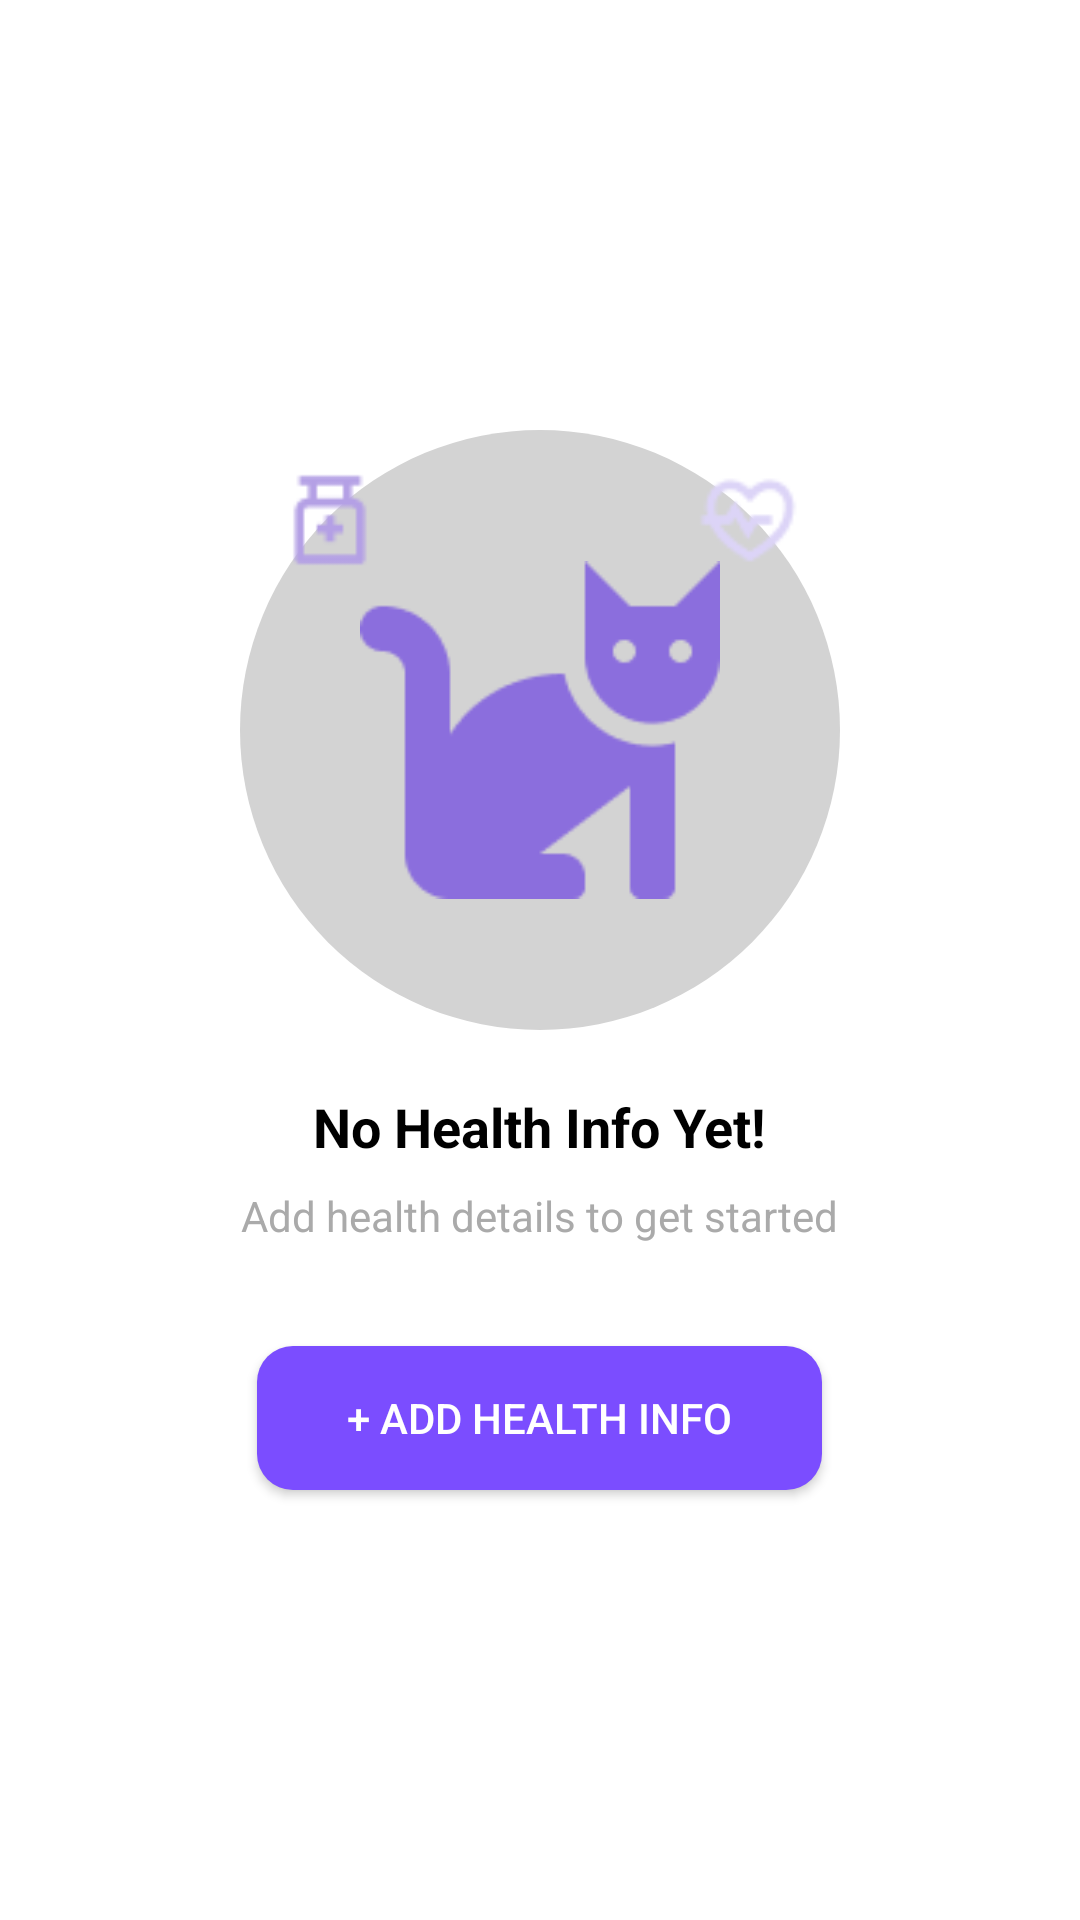

Layout XML and referenced resources for this Android screen:
<!-- AndroidManifest.xml: application theme Theme.Myapp -->
<!-- res/layout/activity_page8.xml -->
<?xml version="1.0" encoding="utf-8"?>
<LinearLayout xmlns:android="http://schemas.android.com/apk/res/android"
    xmlns:app="http://schemas.android.com/apk/res-auto"
    xmlns:tools="http://schemas.android.com/tools"
    android:id="@+id/main"
    android:layout_width="match_parent"
    android:layout_height="match_parent"
    android:orientation="vertical"
    android:gravity="center"
    android:background="@android:color/white"
    tools:context=".page8">

    
    <FrameLayout
        android:layout_width="200dp"
        android:layout_height="200dp"
        android:layout_marginBottom="20dp">

        
        <ImageView
            android:id="@+id/catIcon"
            android:layout_width="match_parent"
            android:layout_height="match_parent"
            android:background="@drawable/circle_bg"
            android:contentDescription="Cat Icon"
            android:padding="40dp"
            android:src="@drawable/cat_logo" />

        
        <ImageView
            android:id="@+id/bottleIcon"
            android:layout_width="36dp"
            android:layout_height="36dp"
            android:src="@drawable/bottle"
            android:layout_gravity="top|start"
            android:layout_margin="12dp"
            android:contentDescription="Bottle Icon"/>

        
        <ImageView
            android:id="@+id/heartIcon"
            android:layout_width="36dp"
            android:layout_height="36dp"
            android:src="@drawable/heart"
            android:layout_gravity="top|end"
            android:layout_margin="12dp"
            android:contentDescription="Heart Icon"/>
    </FrameLayout>

    
    <TextView
        android:id="@+id/titleText"
        android:layout_width="wrap_content"
        android:layout_height="wrap_content"
        android:text="No Health Info Yet!"
        android:textSize="18sp"
        android:textStyle="bold"
        android:textColor="@android:color/black"
        android:layout_marginBottom="8dp"/>

    
    <TextView
        android:id="@+id/subtitleText"
        android:layout_width="wrap_content"
        android:layout_height="wrap_content"
        android:text="Add health details to get started"
        android:textSize="14sp"
        android:textColor="@android:color/darker_gray"
        android:layout_marginBottom="24dp"/>

    
    <Button
        android:id="@+id/addHealthInfoBtn"
        android:layout_width="wrap_content"
        android:layout_height="wrap_content"
        android:text="+ Add Health Info"
        android:paddingLeft="30dp"
        android:paddingRight="30dp"
        android:background="@drawable/button_bg"
        android:textColor="@android:color/white"
        android:layout_marginTop="10dp"/>

</LinearLayout>
<!-- resources referenced by this layout -->
<resources>
  <!-- drawable bottle: png bitmap (drawable, 555 bytes) -->
  <!-- drawable button_bg (drawable) -->
  <?xml version="1.0" encoding="utf-8"?>
  <shape xmlns:android="http://schemas.android.com/apk/res/android">
      
      <solid android:color="#7B4DFF" /> 
  
      
      
  
      
      <corners android:radius="12dp" />
  
      
      
  </shape>
  <!-- drawable cat_logo: png bitmap (drawable, 2386 bytes) -->
  <!-- drawable circle_bg (drawable) -->
  <shape xmlns:android="http://schemas.android.com/apk/res/android"
      android:shape="oval">
  
      
      <size
          android:width="280dp"
          android:height="280dp" />
  
      
      <solid android:color="#D3D3D3"/> 
  </shape>
  <!-- drawable heart: png bitmap (drawable, 1006 bytes) -->
  <style name="Theme.Myapp" parent="Theme.AppCompat.Light.NoActionBar">
      </style>
</resources>
